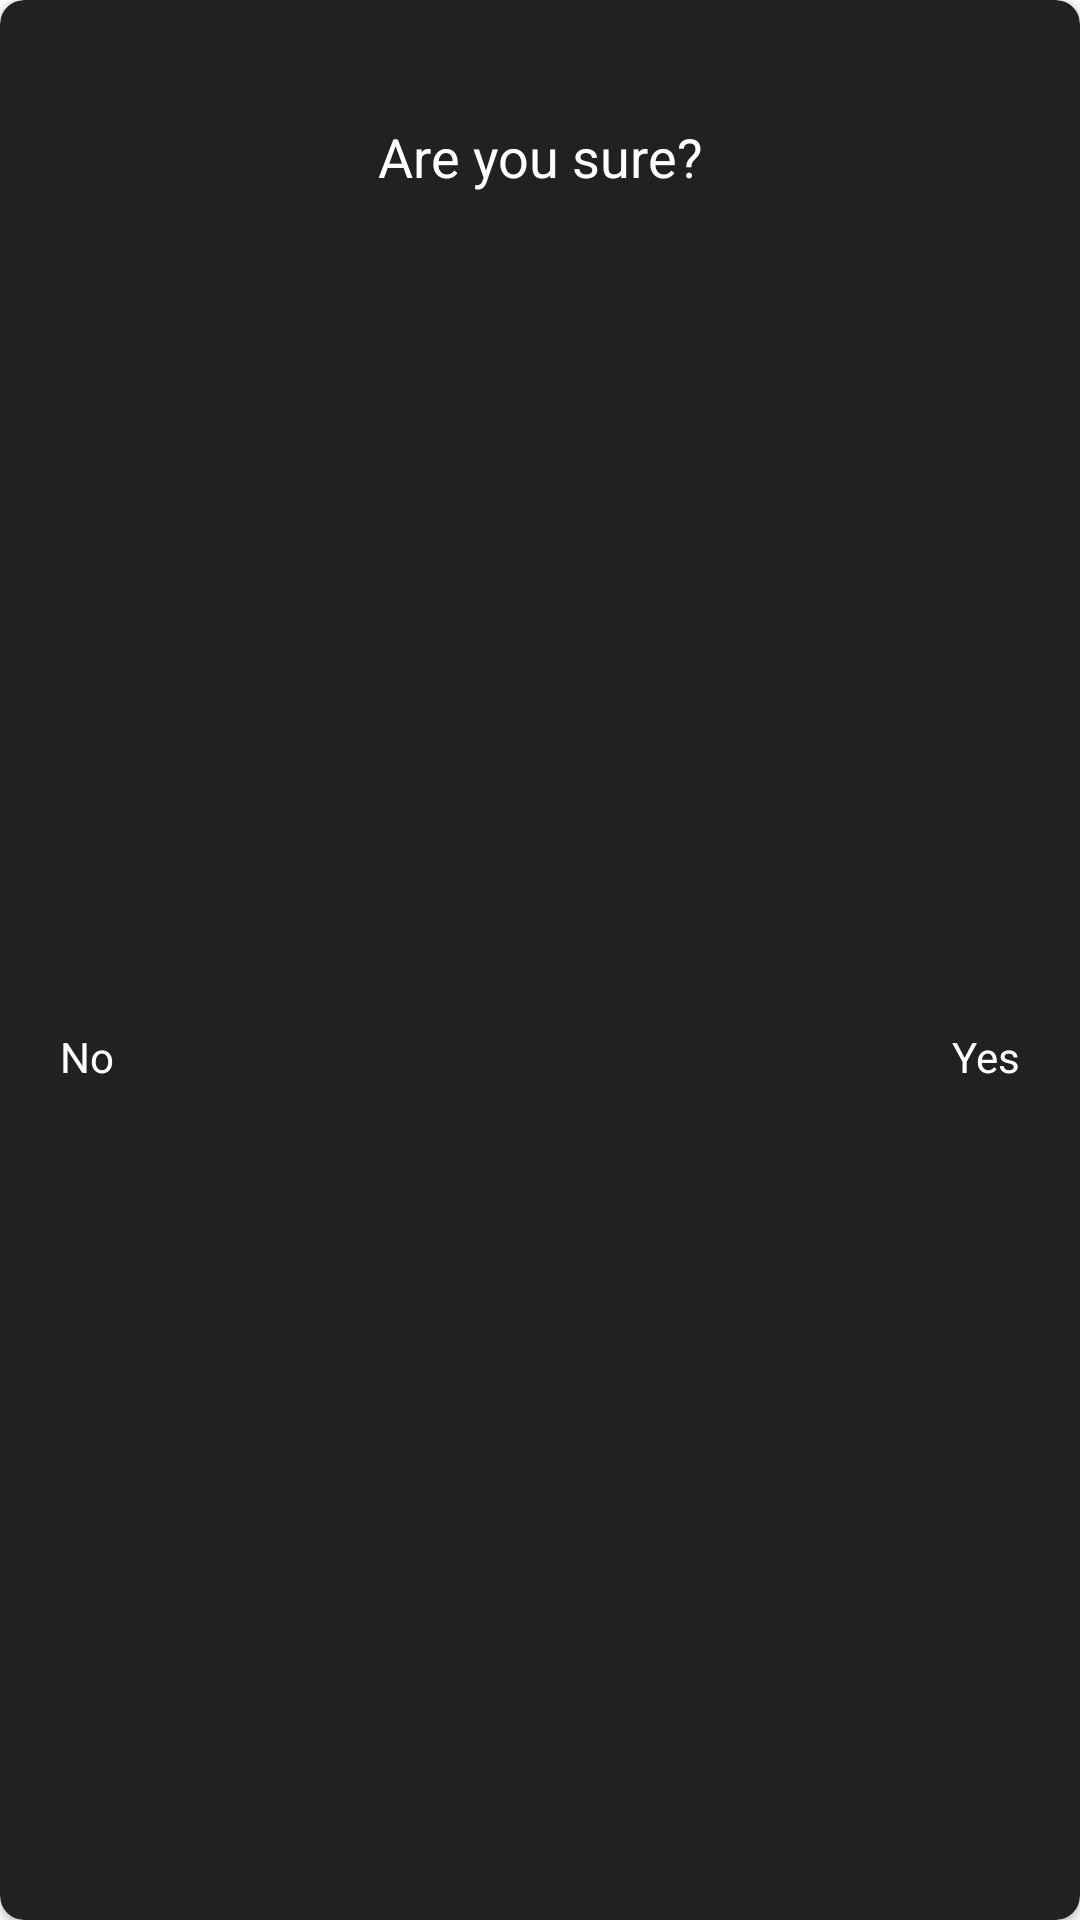

The Android layout XML behind this screen, and the referenced resources:
<!-- AndroidManifest.xml: application theme Theme.IEAApp -->
<!-- res/layout/are_you_sure_popup.xml -->
<?xml version="1.0" encoding="utf-8"?>
<androidx.cardview.widget.CardView xmlns:android="http://schemas.android.com/apk/res/android"
    xmlns:app="http://schemas.android.com/apk/res-auto"
    android:layout_width="200dp"
    android:layout_height="120dp"
    android:backgroundTint="@color/different_black"
    android:layout_centerInParent="true"
    app:cardCornerRadius="8dp">

    <androidx.constraintlayout.widget.ConstraintLayout
        android:layout_width="match_parent"
        android:layout_height="match_parent">

        <TextView
            android:layout_width="200dp"
            android:layout_height="wrap_content"
            android:id="@+id/comfirmationQuestion"
            android:hint="Are you sure?"
            android:textColor="@color/black"
            android:textColorHint="@color/white"
            android:textSize="18sp"
            android:layout_marginTop="40dp"
            android:gravity="center"
            app:layout_constraintStart_toStartOf="parent"
            app:layout_constraintEnd_toEndOf="parent"
            app:layout_constraintTop_toTopOf="parent"/>

        <TextView
            android:layout_width="wrap_content"
            android:layout_height="wrap_content"
            android:id="@+id/yesbtn"
            android:hint="Yes"
            android:padding="20dp"
            android:textColor="@color/black"
            android:textColorHint="@color/white"
            android:textSize="14sp"
            app:layout_constraintEnd_toEndOf="parent"
            app:layout_constraintTop_toBottomOf="@id/comfirmationQuestion"
            app:layout_constraintBottom_toBottomOf="parent"/>
        <TextView
            android:layout_width="wrap_content"
            android:layout_height="wrap_content"
            android:id="@+id/nobtn"
            android:hint="No"
            android:padding="20dp"
            android:textColor="@color/black"
            android:textColorHint="@color/white"
            android:textSize="14sp"
            app:layout_constraintTop_toBottomOf="@id/comfirmationQuestion"
            app:layout_constraintStart_toStartOf="parent"
            app:layout_constraintBottom_toBottomOf="parent"/>


    </androidx.constraintlayout.widget.ConstraintLayout>

</androidx.cardview.widget.CardView>
<!-- resources referenced by this layout -->
<resources>
  <color name="black">#FF000000</color>
  <color name="different_black">#212121</color>
  <color name="white">#FFFFFFFF</color>
  <style name="Theme.IEAApp" parent="Theme.MaterialComponents.DayNight.NoActionBar">
          
          <item name="colorPrimary">#00212121</item>
          <item name="colorPrimaryVariant">@color/different_black</item>
          <item name="colorOnPrimary">@color/white</item>
          
          <item name="colorSecondary">@color/black</item>
          <item name="colorSecondaryVariant">@color/different_black</item>
          <item name="colorOnSecondary">@color/different_black</item>
          
          <item name="android:statusBarColor">?attr/colorPrimaryVariant</item>
          
          <item name="colorOnSurface">@color/black</item>
      </style>
</resources>
